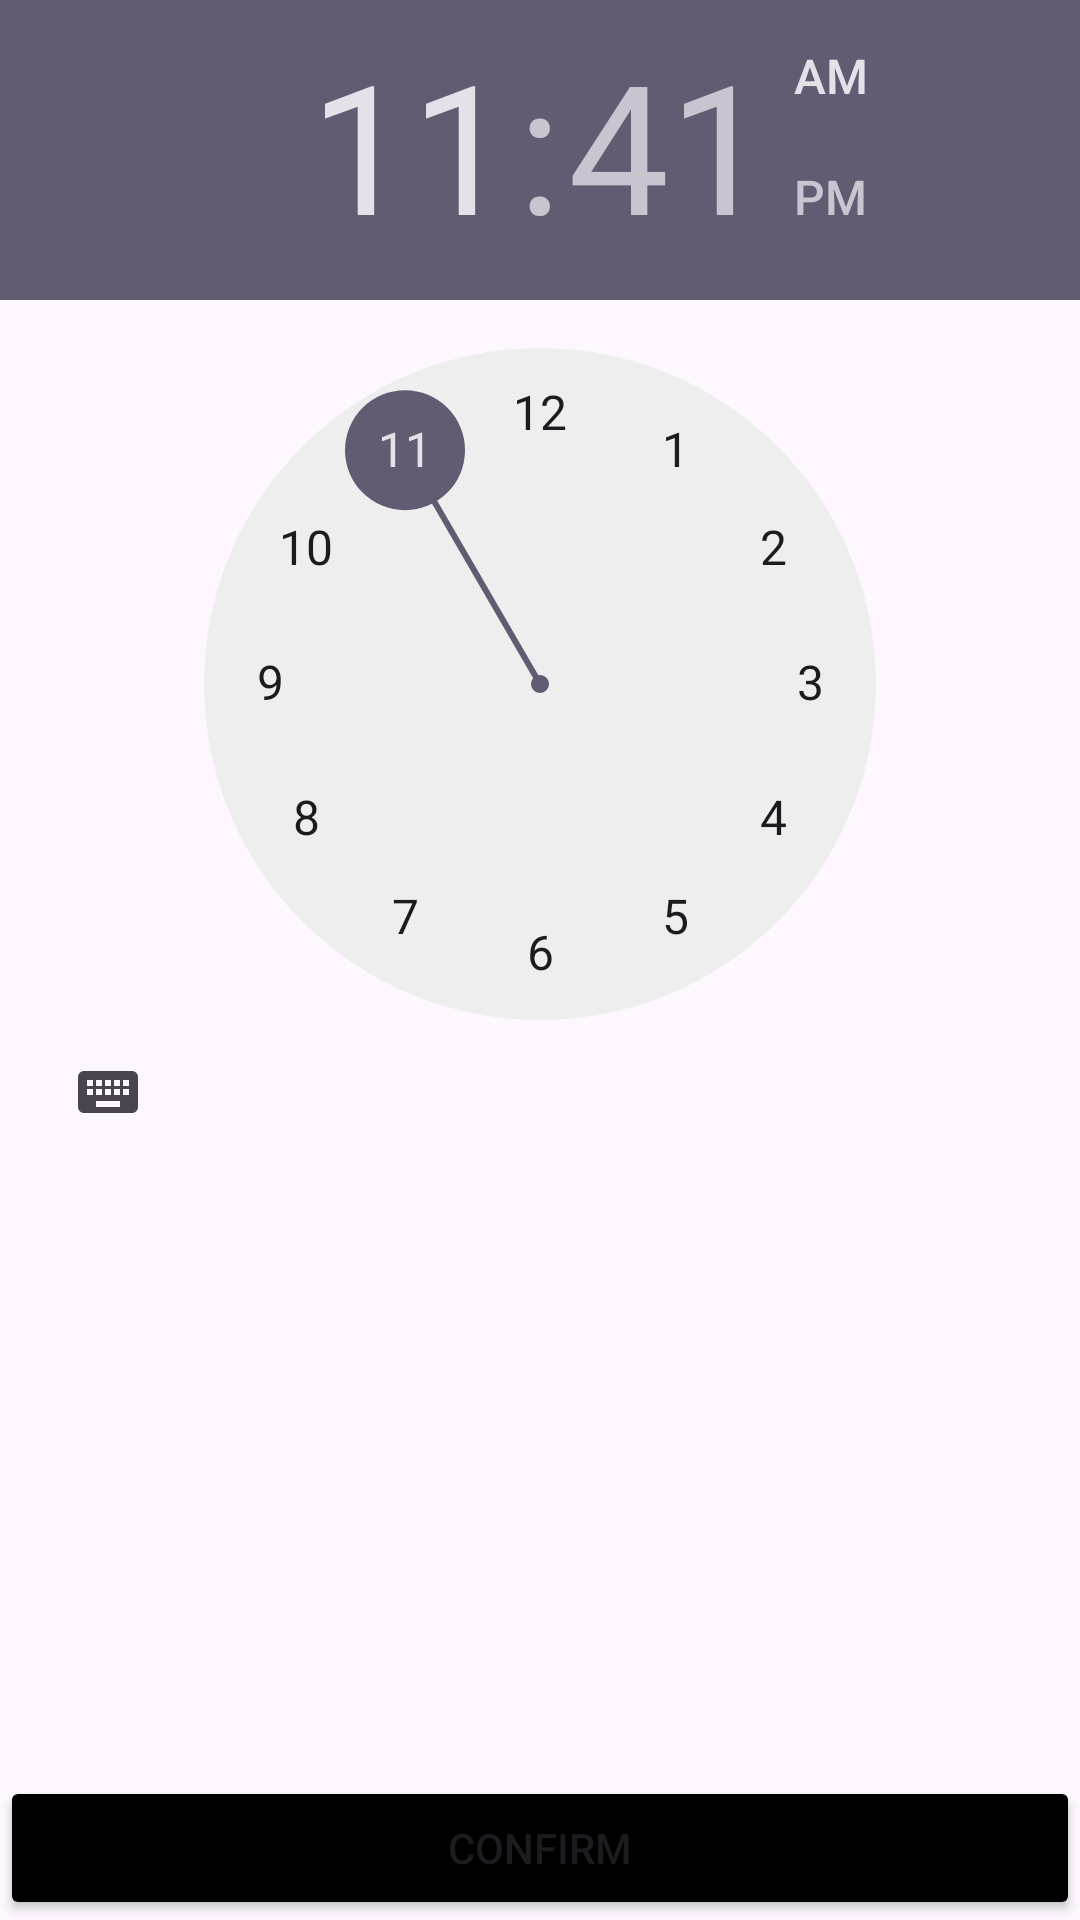

Layout XML and referenced resources for this Android screen:
<!-- AndroidManifest.xml: application theme Theme.ToDoList -->
<!-- res/layout/time_picker_sheet.xml -->
<?xml version="1.0" encoding="utf-8"?>
<androidx.constraintlayout.widget.ConstraintLayout xmlns:android="http://schemas.android.com/apk/res/android"
    xmlns:app="http://schemas.android.com/apk/res-auto"
    xmlns:tools="http://schemas.android.com/tools"
    android:layout_width="match_parent"
    android:layout_height="430dp">

    <TimePicker
        android:id="@+id/timePicker1"
        android:layout_width="wrap_content"
        android:layout_height="wrap_content"
        android:layout_centerHorizontal="true"
        android:timePickerMode="clock"
        app:layout_constraintStart_toStartOf="parent"
        app:layout_constraintTop_toTopOf="parent" />

    <Button
        android:id="@+id/confirm_time"
        android:layout_width="match_parent"
        android:layout_height="wrap_content"
        android:text="@string/confirm"
        android:backgroundTint="@color/black"
        app:layout_constraintBottom_toBottomOf="parent"
        app:layout_constraintEnd_toEndOf="parent"
        app:layout_constraintStart_toStartOf="@+id/timePicker1" />

</androidx.constraintlayout.widget.ConstraintLayout>
<!-- resources referenced by this layout -->
<resources>
  <color name="black">#FF000000</color>
  <string name="confirm">Confirm</string>
  <style name="Theme.ToDoList" parent="Base.Theme.ToDoList" />
  <style name="Base.Theme.ToDoList" parent="Theme.Material3.Light">
          
          
      </style>
</resources>
